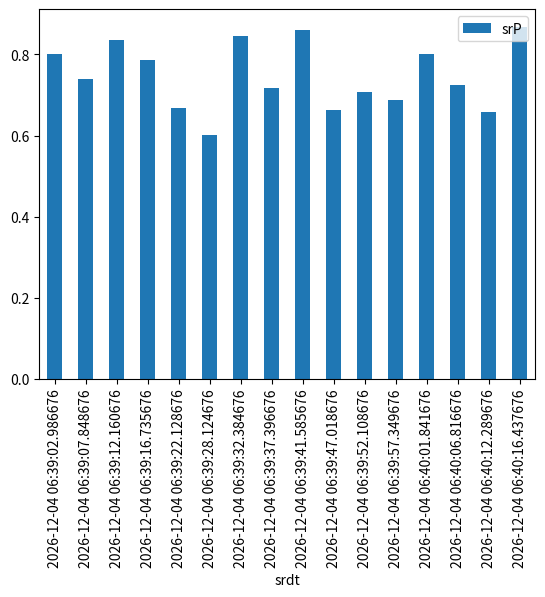

Write Python code to recreate this figure.
import matplotlib.pyplot as plt
import pandas as pd
import time
from pathlib import Path
import random
import datetime as dt
tmppath = Path('tmp_line.svg')
realpath = Path('line.svg')

def ns2P(ns):
    return 3.6 * 1e9 / ns

def ns2dt(ns):
    return mhd_t0 + dt.timedelta(milliseconds = ns // 1e6)

if True:
    r = 16
    mhd_t0 = dt.datetime.now()
    mhd_ns_acc = 0
    print(r)
    #xs = list(range(r))
    #for x in range(r):
    #    xs[x] = random.randint(4e9,6e9)
    xs = [4497295185, 4862322240, 4312131602, 4574300305, 5393615637, 5996208421, 4259335093, 5012602027, 4188253323, 5433751451, 5089688769, 5241195772, 4491990920, 4974666319, 5473096180, 4147844358]
    sr = pd.Series(xs)
    sdf = pd.DataFrame({'sr': sr, 'srdt': map(ns2dt, sr.cumsum()), 'srP': map(ns2P, sr)})
    #sdf.plot('srdt','srP', marker='x')
    sdf.plot('srdt','srP', kind='bar')
    #sr.plot()
    plt.show()
    #plt.savefig(tmppath)
    #tmppath.replace(realpath)
    #time.sleep(2)

#for r in range(2,16):
#    doStuff(r)

#for r in range(16,2,-1):
#    doStuff(r)
